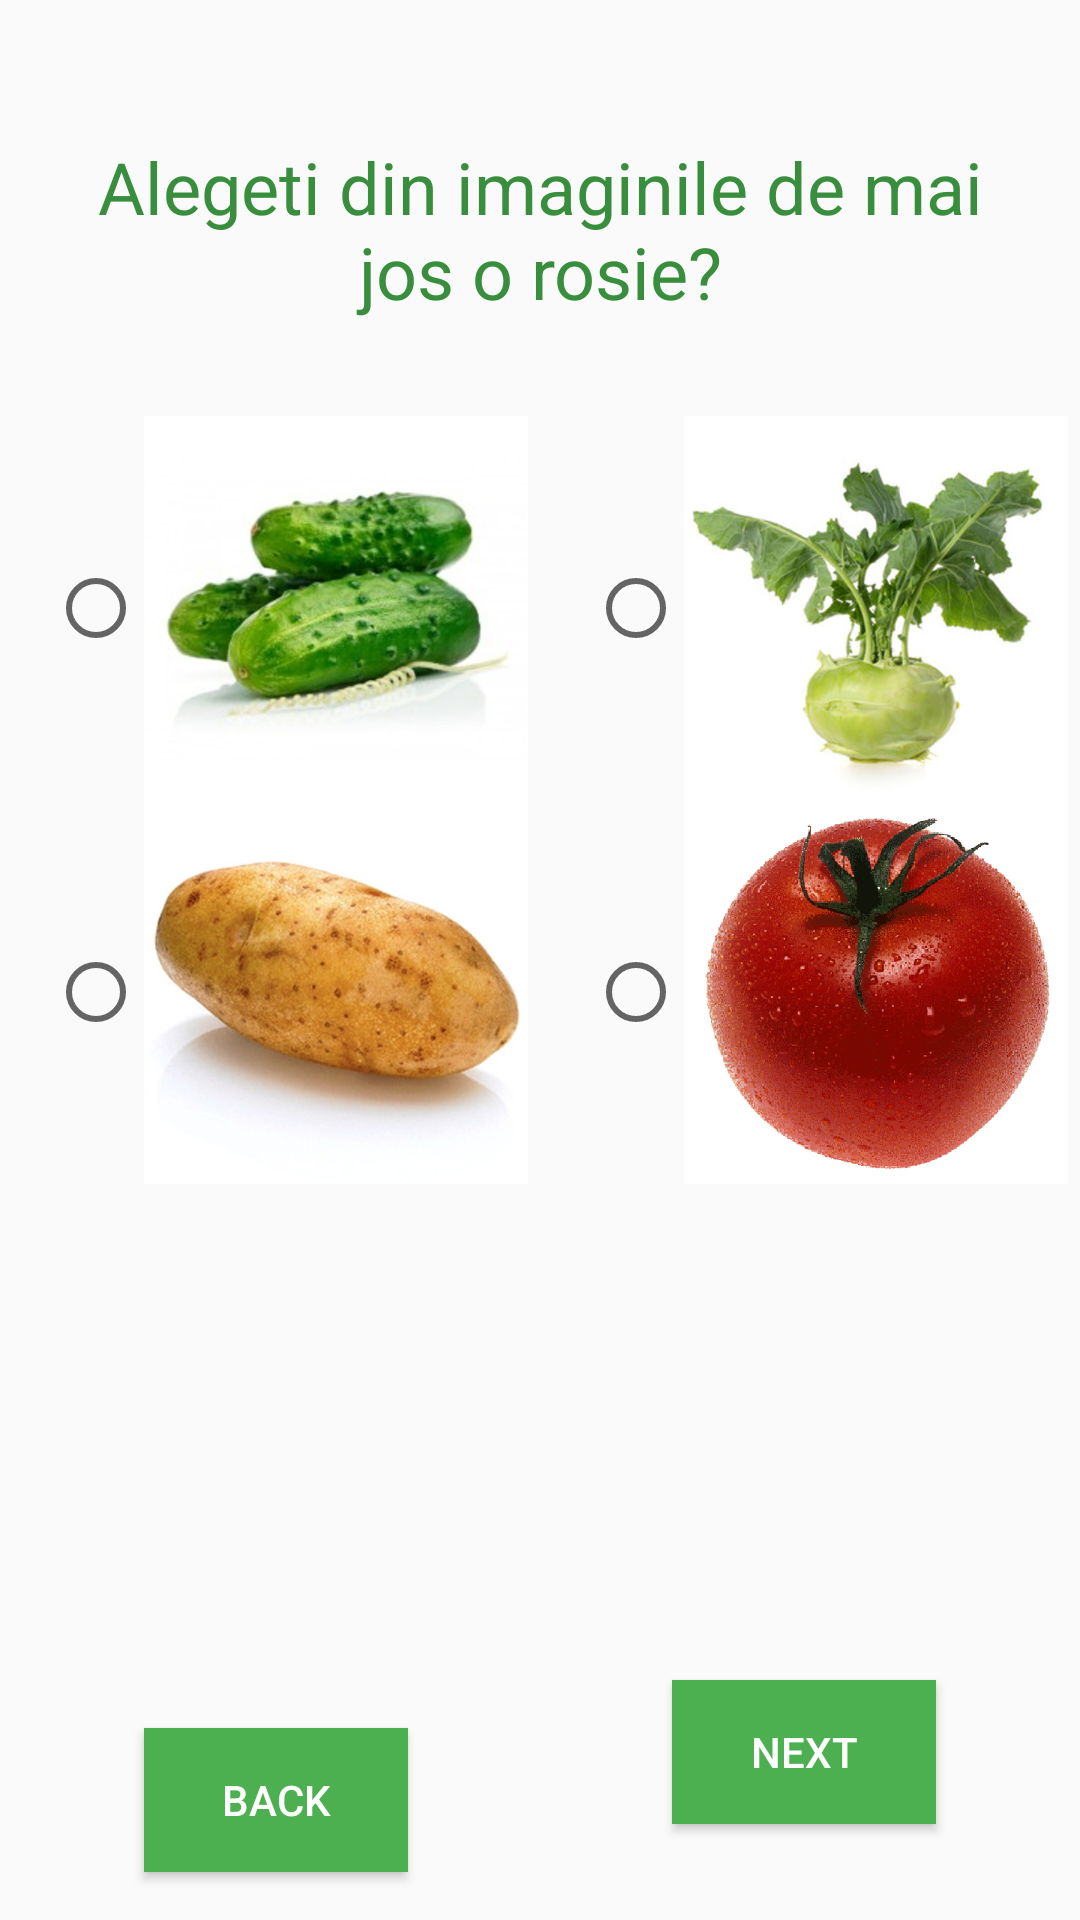

Reconstruct the res/layout file that produces this screen, plus the resources it refers to.
<!-- AndroidManifest.xml: application theme AppTheme -->
<!-- res/layout/text_radio_image_layout.xml -->
<?xml version="1.0" encoding="utf-8"?>
<RelativeLayout
    xmlns:android="http://schemas.android.com/apk/res/android"
    xmlns:tools="http://schemas.android.com/tools"
    android:layout_width="match_parent"
    android:layout_height="match_parent"
    tools:context="com.example.android.quizapp.MainActivity">

    <TextView
        android:id="@+id/question"
        android:layout_width="match_parent"
        android:layout_height="wrap_content"
        android:gravity="center_horizontal"
        android:text="Alegeti din imaginile de mai jos o rosie?"
        android:layout_marginTop="46dp"
        android:layout_alignParentTop="true"
        style="@style/Question"
        android:layout_centerHorizontal="true"/>

    <LinearLayout
        android:layout_width="match_parent"
        android:layout_height="wrap_content"
        android:layout_alignParentLeft="true"
        android:layout_below="@+id/question"
        android:gravity="center_horizontal"
        android:orientation="horizontal">

        <RadioGroup
            android:id="@+id/answers_left_group"
            android:layout_width="0dp"
            android:layout_weight="1"
            android:layout_height="wrap_content"
            android:layout_marginLeft="@dimen/padding_margin_16dp"
            android:orientation="vertical">

            <RadioButton
                android:id="@+id/answer_1"
                style="@style/radio_image"
                android:drawableRight="@drawable/castraveti_512"/>

            <RadioButton
                android:id="@+id/answer_2"
                android:drawableRight="@drawable/cartof_512"
                style="@style/radio_image"/>

        </RadioGroup>

        <RadioGroup
            android:id="@+id/answers_right_group"
            android:layout_width="0dp"
            android:layout_weight="1"
            android:layout_height="wrap_content"
            android:layout_marginLeft="@dimen/padding_margin_16dp"
            android:orientation="vertical">

            <RadioButton
                android:id="@+id/answer_3"
                style="@style/radio_image"
                android:drawableRight="@drawable/gulie_512"/>

            <RadioButton
                android:id="@+id/answer_4"
                style="@style/radio_image"
                android:drawableRight="@drawable/rosie_512"/>
        </RadioGroup>
    </LinearLayout>


    <Button
        android:id="@+id/back"
        android:layout_width="wrap_content"
        android:layout_height="wrap_content"
        android:layout_alignParentBottom="true"
        android:layout_alignLeft="@+id/question"
        android:layout_alignStart="@+id/question"
        android:text="@string/back"
        style="@style/Button"/>

    <Button
        android:id="@+id/next"
        android:layout_width="wrap_content"
        android:layout_height="wrap_content"
        android:layout_alignBottom="@+id/back"
        android:layout_alignEnd="@+id/question"
        android:layout_alignRight="@+id/question"
        android:text="@string/next"
        style="@style/Button"/>


</RelativeLayout>
<!-- resources referenced by this layout -->
<resources>
  <dimen name="padding_margin_16dp">16dp</dimen>
  <!-- drawable cartof_512: jpg bitmap (drawable-xxxhdpi, 142757 bytes) -->
  <!-- drawable castraveti_512: jpg bitmap (drawable-xxxhdpi, 35888 bytes) -->
  <!-- drawable gulie_512: jpg bitmap (drawable-xxxhdpi, 50437 bytes) -->
  <!-- drawable rosie_512: png bitmap (drawable-xxxhdpi, 63256 bytes) -->
  <string name="back">Back</string>
  <string name="next">Next</string>
  <style name="Button">
          <item name="android:background">@color/colorPrimary</item>
          <item name="android:paddingLeft">@dimen/padding_margin_16dp</item>
          <item name="android:paddingRight">@dimen/padding_margin_16dp</item>
          <item name="android:textColor">@android:color/white</item>
          <item name="android:layout_marginTop">@dimen/padding_margin_32dp</item>
          <item name="android:layout_marginBottom">@dimen/padding_margin_16dp</item>
          <item name="android:layout_marginLeft">@dimen/padding_margin_16dp</item>
          <item name="android:layout_marginRight">@dimen/padding_margin_16dp</item>
      </style>
  <style name="Question">
          <item name="android:textColor">@color/colorPrimaryDark</item>
          <item name="android:textSize">@dimen/text_size_24sp</item>
          <item name="android:layout_width">match_parent</item>
          <item name="android:layout_height">wrap_content</item>
          <item name="android:layout_marginTop">@dimen/padding_margin_32dp</item>
          <item name="android:layout_marginBottom">@dimen/padding_margin_32dp</item>
          <item name="android:layout_marginLeft">@dimen/padding_margin_32dp</item>
          <item name="android:layout_marginRight">@dimen/padding_margin_32dp</item>
      </style>
  <style name="radio_image">
          <item name="android:layout_height">0dp</item>
          <item name="android:layout_width">wrap_content</item>
          <item name="android:layout_weight">1</item>
      </style>
  <style name="AppTheme" parent="Theme.AppCompat.Light.DarkActionBar">
          
          <item name="colorPrimary">@color/colorPrimary</item>
          <item name="colorPrimaryDark">@color/colorPrimaryDark</item>
          <item name="colorAccent">@color/colorAccent</item>
      </style>
  <color name="colorPrimary">#4CAF50</color>
  <dimen name="padding_margin_32dp">32dp</dimen>
  <color name="colorPrimaryDark">#388E3C</color>
  <dimen name="text_size_24sp">24sp</dimen>
  <color name="colorAccent">#795548</color>
</resources>
